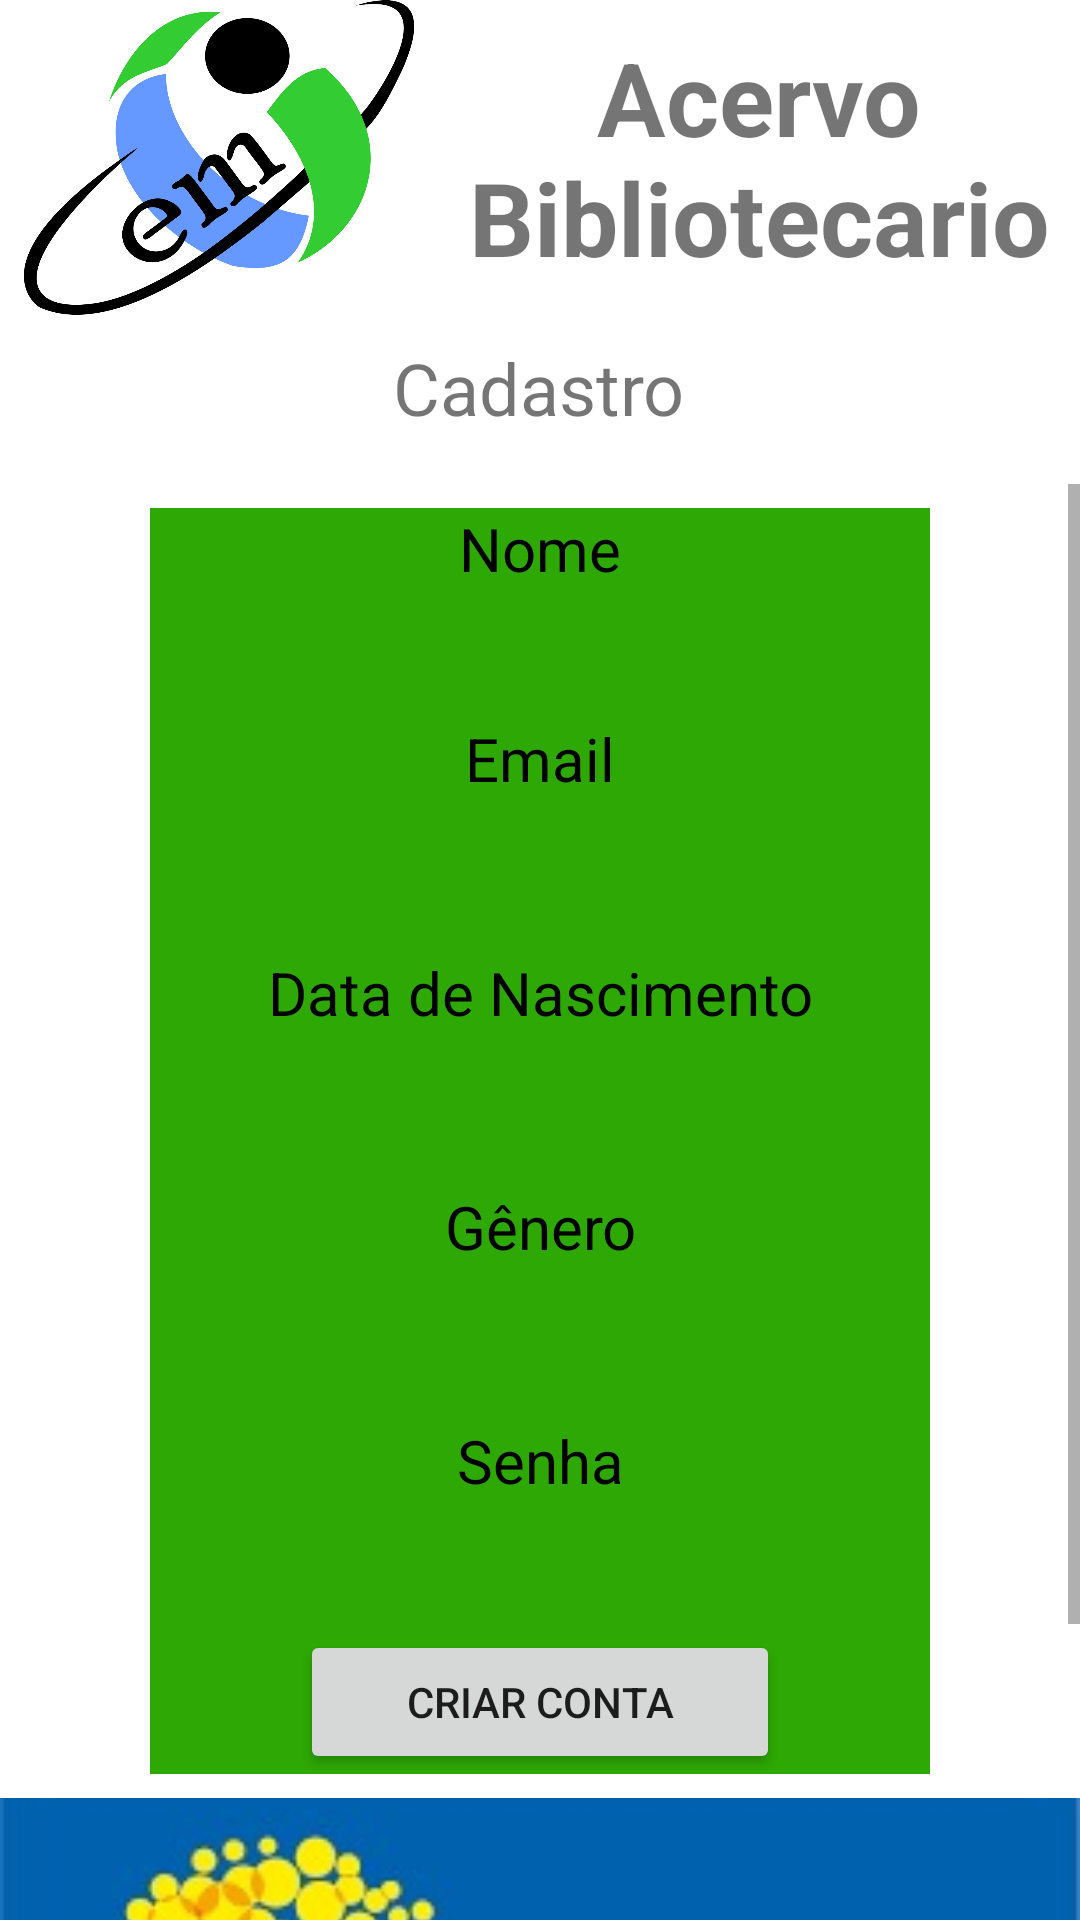

Reconstruct the res/layout file that produces this screen, plus the resources it refers to.
<!-- AndroidManifest.xml: application theme Theme.AcervoBibliotecario -->
<!-- res/layout/activity_cadastrar_usuario.xml -->
<?xml version="1.0" encoding="utf-8"?>
<androidx.constraintlayout.widget.ConstraintLayout xmlns:android="http://schemas.android.com/apk/res/android"
    xmlns:app="http://schemas.android.com/apk/res-auto"
    xmlns:tools="http://schemas.android.com/tools"
    android:layout_width="match_parent"
    android:layout_height="match_parent"
    tools:context=".activity.CadastrarUsuarioActivity">

    <TextView
        android:id="@+id/textViewCadastro"
        android:layout_width="wrap_content"
        android:layout_height="wrap_content"
        android:layout_marginTop="8dp"
        android:shadowDy="5"
        android:shadowRadius="1"
        android:text="Cadastro"
        android:textAlignment="center"
        android:textSize="24sp"
        android:textStyle="normal"
        app:layout_constraintEnd_toEndOf="parent"
        app:layout_constraintHorizontal_bias="0.498"
        app:layout_constraintStart_toStartOf="parent"
        app:layout_constraintTop_toBottomOf="@+id/imageView3" />

    <TextView
        android:id="@+id/textView5"
        android:layout_width="214dp"
        android:layout_height="105dp"
        android:gravity="center_horizontal|center_vertical"
        android:shadowDy="20"
        android:shadowRadius="1"
        android:text="Acervo        Bibliotecario"
        android:textAlignment="center"
        android:textSize="34sp"
        android:textStyle="bold"
        app:layout_constraintBottom_toBottomOf="parent"
        app:layout_constraintEnd_toEndOf="parent"
        app:layout_constraintHorizontal_bias="1.0"
        app:layout_constraintStart_toStartOf="parent"
        app:layout_constraintTop_toTopOf="parent"
        app:layout_constraintVertical_bias="0.0" />

    <ImageView
        android:id="@+id/imageView3"
        android:layout_width="0dp"
        android:layout_height="105dp"
        app:layout_constraintBottom_toBottomOf="parent"
        app:layout_constraintEnd_toStartOf="@+id/textView5"
        app:layout_constraintStart_toStartOf="parent"
        app:layout_constraintTop_toTopOf="parent"
        app:layout_constraintVertical_bias="0.0"
        app:srcCompat="@drawable/cemilogo" />

    <ScrollView
        android:layout_width="0dp"
        android:layout_height="0dp"
        android:layout_marginTop="16dp"
        app:layout_constraintBottom_toBottomOf="parent"
        app:layout_constraintEnd_toEndOf="parent"
        app:layout_constraintHorizontal_bias="0.0"
        app:layout_constraintStart_toStartOf="parent"
        app:layout_constraintTop_toBottomOf="@+id/textViewCadastro"
        app:layout_constraintVertical_bias="0.0">

        <LinearLayout
            android:id="@+id/linearLayout3"
            android:layout_width="match_parent"
            android:layout_height="wrap_content"
            android:orientation="vertical">

            <LinearLayout
                android:id="@+id/linearLayout"
                android:layout_width="match_parent"
                android:layout_height="wrap_content"
                android:layout_marginStart="50dp"
                android:layout_marginTop="8dp"
                android:layout_marginEnd="50dp"
                android:layout_marginBottom="8dp"
                android:background="@color/backgroud"
                android:orientation="vertical">

                <TextView
                    android:id="@+id/textViewNome"
                    android:layout_width="match_parent"
                    android:layout_height="wrap_content"
                    android:background="@color/transparente"
                    android:gravity="center_horizontal"
                    android:text="Nome"
                    android:textAlignment="center"
                    android:textColor="@color/black"
                    android:textSize="20sp" />

                <EditText
                    android:id="@+id/editTextNome"
                    android:layout_width="match_parent"
                    android:layout_height="27dp"
                    android:layout_marginStart="20dp"
                    android:layout_marginEnd="20dp"
                    android:background="@drawable/rounded_corner"
                    android:ems="10"
                    android:inputType="textPersonName" />

                <TextView
                    android:id="@+id/textViewEmail"
                    android:layout_width="match_parent"
                    android:layout_height="wrap_content"
                    android:layout_marginTop="16dp"
                    android:background="@color/transparente"
                    android:text="Email"
                    android:textAlignment="center"
                    android:textColor="@color/black"
                    android:textSize="20sp" />

                <EditText
                    android:id="@+id/editTextEmail"
                    android:layout_width="match_parent"
                    android:layout_height="27dp"
                    android:layout_marginStart="20dp"
                    android:layout_marginTop="8dp"
                    android:layout_marginEnd="20dp"
                    android:background="@drawable/rounded_corner"
                    android:ems="10"
                    android:inputType="textPersonName" />

                <TextView
                    android:id="@+id/textViewData"
                    android:layout_width="match_parent"
                    android:layout_height="wrap_content"
                    android:layout_marginTop="16dp"
                    android:background="@color/transparente"
                    android:text="Data de Nascimento"
                    android:textAlignment="center"
                    android:textColor="@color/black"
                    android:textSize="20sp" />

                <EditText
                    android:id="@+id/editTextDataNascimento"
                    android:layout_width="match_parent"
                    android:layout_height="27dp"
                    android:layout_marginStart="20dp"
                    android:layout_marginTop="8dp"
                    android:layout_marginEnd="20dp"
                    android:background="@drawable/rounded_corner"
                    android:ems="10"
                    android:inputType="textPersonName" />

                <TextView
                    android:id="@+id/textViewGenero"
                    android:layout_width="match_parent"
                    android:layout_height="wrap_content"
                    android:layout_marginTop="16dp"
                    android:background="@color/transparente"
                    android:text="Gênero"
                    android:textAlignment="center"
                    android:textColor="@color/black"
                    android:textSize="20sp" />

                <EditText
                    android:id="@+id/editTextGenero"
                    android:layout_width="match_parent"
                    android:layout_height="27dp"
                    android:layout_marginStart="20dp"
                    android:layout_marginTop="8dp"
                    android:layout_marginEnd="20dp"
                    android:background="@drawable/rounded_corner"
                    android:ems="10"
                    android:inputType="textPersonName" />

                <TextView
                    android:id="@+id/textViewSenha"
                    android:layout_width="match_parent"
                    android:layout_height="wrap_content"
                    android:layout_marginTop="16dp"
                    android:background="@color/transparente"
                    android:text="Senha"
                    android:textAlignment="center"
                    android:textColor="@color/black"
                    android:textSize="20sp" />

                <EditText
                    android:id="@+id/editTextSenha"
                    android:layout_width="match_parent"
                    android:layout_height="27dp"
                    android:layout_marginStart="20dp"
                    android:layout_marginTop="8dp"
                    android:layout_marginEnd="20dp"
                    android:background="@drawable/rounded_corner"
                    android:ems="10"
                    android:inputType="textPersonName|textPassword" />

                <Button
                    android:id="@+id/buttonCriarConta"
                    android:layout_width="match_parent"
                    android:layout_height="wrap_content"
                    android:layout_marginStart="50dp"
                    android:layout_marginTop="8dp"
                    android:layout_marginEnd="50dp"
                    android:text="Criar Conta" />

            </LinearLayout>

            <ImageView
                android:id="@+id/imageView4"
                android:layout_width="match_parent"
                android:layout_height="wrap_content"
                android:scaleType="centerCrop"
                app:srcCompat="@drawable/gdf" />

        </LinearLayout>
    </ScrollView>

</androidx.constraintlayout.widget.ConstraintLayout>
<!-- resources referenced by this layout -->
<resources>
  <color name="backgroud">#2DA804</color>
  <color name="black">#FF000000</color>
  <color name="transparente">#00FFFFFF</color>
  <!-- drawable cemilogo: png bitmap (drawable, 112532 bytes) -->
  <!-- drawable gdf: jpeg bitmap (drawable, 19334 bytes) -->
  <style name="Theme.AcervoBibliotecario" parent="Theme.MaterialComponents.DayNight.NoActionBar">
          
          <item name="colorPrimary">@color/azul</item>
          <item name="colorPrimaryVariant">@color/azulEscuro</item>
          <item name="colorOnPrimary">@color/white</item>
          
          <item name="colorSecondary">@color/azul_claro</item>
          <item name="colorSecondaryVariant">@color/teal_700</item>
          <item name="colorOnSecondary">@color/black</item>
          
          <item name="android:statusBarColor" tools:targetApi="l">?attr/colorPrimaryVariant</item>
          
      </style>
  <color name="azul">#005FAB</color>
  <color name="azulEscuro">#002C50</color>
  <color name="white">#FFFFFFFF</color>
  <color name="azul_claro">#BA5ACAFB</color>
  <color name="teal_700">#FF018786</color>
</resources>
